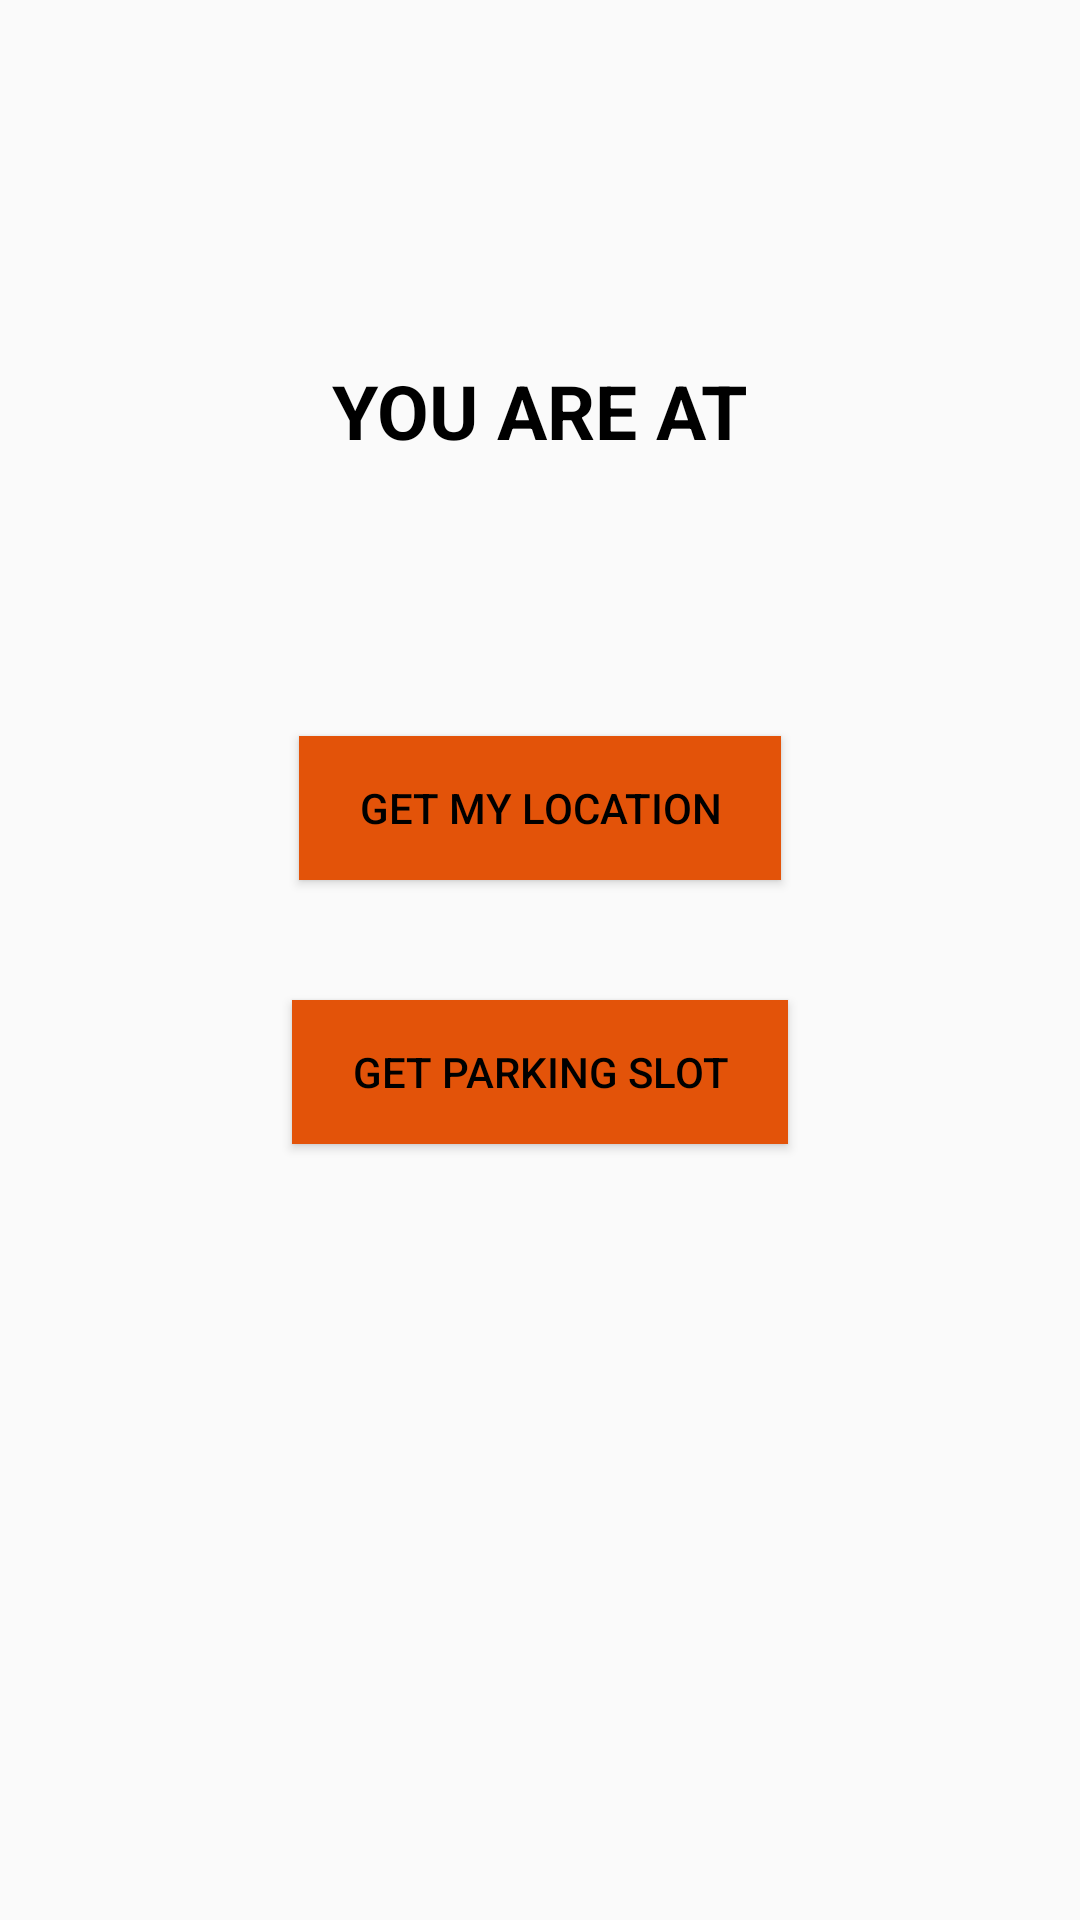

Android layout source for this screen:
<!-- AndroidManifest.xml: application theme Theme -->
<!-- res/layout/getlocation.xml -->
<?xml version="1.0" encoding="utf-8"?>
<LinearLayout xmlns:android="http://schemas.android.com/apk/res/android"
    android:orientation="vertical" android:layout_width="match_parent"
    android:layout_height="match_parent"
    >

    <TextView
        android:layout_width="wrap_content"
        android:layout_height="wrap_content"
        android:layout_marginTop="120dp"
        android:text="@string/lbl_you_are_at"
        android:textColor="#000"
        android:textSize="25dp"
        android:textStyle="bold"
        android:layout_gravity="center_horizontal" />

    <TextView
        android:id="@+id/location"
        android:layout_width="wrap_content"
        android:layout_height="wrap_content"
        android:gravity="center_horizontal"
        android:padding="15dp"
        android:textColor="#000"
        android:textSize="16dp" />

    <Button
        android:id="@+id/btnlocation"
        android:layout_width="wrap_content"
        android:layout_height="wrap_content"
        android:layout_marginTop="40dp"
        android:background="#e35309"
        android:paddingLeft="20dp"
        android:paddingRight="20dp"
        android:text="@string/btn_get_location"
        android:textColor="#000"
        android:layout_gravity="center_horizontal" />
    <Button
        android:id="@+id/btnnotification"
        android:layout_width="wrap_content"
        android:layout_height="wrap_content"
        android:layout_marginTop="40dp"
        android:background="#e35309"
        android:paddingLeft="20dp"
        android:paddingRight="20dp"
        android:text="get parking slot"
        android:textColor="#000"
        android:layout_gravity="center_horizontal" />


</LinearLayout>
<!-- resources referenced by this layout -->
<resources>
  <string name="btn_get_location">GET MY LOCATION</string>
  <string name="lbl_you_are_at">YOU ARE AT</string>
  <style name="Theme" parent="Theme.AppCompat.Light.DarkActionBar">
          
          <item name="colorPrimary">@color/colorPrimary</item>
          <item name="colorPrimaryDark">@color/colorPrimaryDark</item>
          <item name="colorAccent">#fff</item>
      </style>
  <color name="colorPrimary">#e35309</color>
  <color name="colorPrimaryDark">#e34608</color>
</resources>
